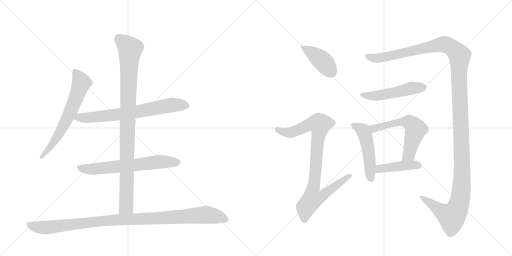
t = 0.00 s
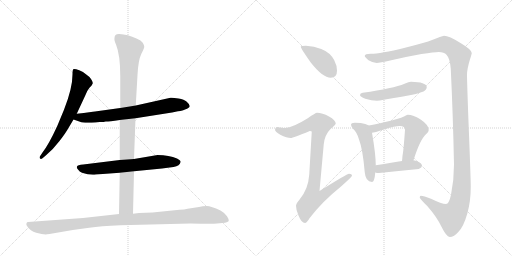
t = 2.04 s
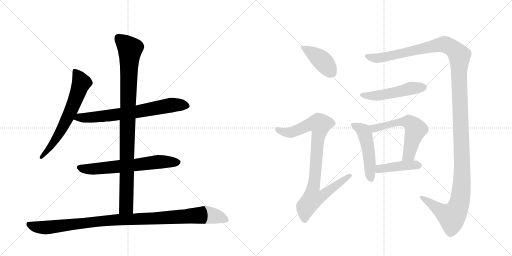
t = 4.07 s
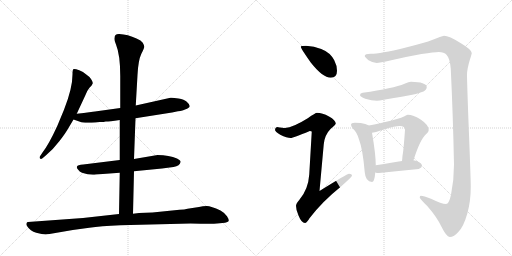
t = 6.11 s
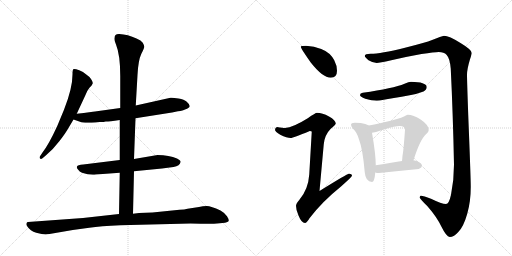
t = 8.15 s
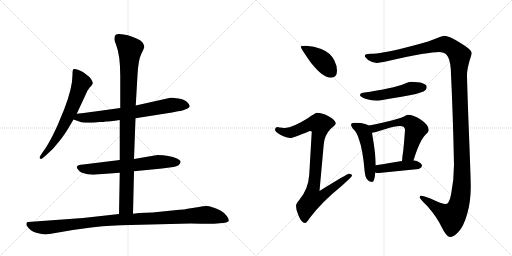
t = 10.19 s

The animated SVG that drew these frames (rendered in a browser with its animation timeline set to each time). Animation: 12 CSS @keyframes rules; one cycle of 10.19 s.

<svg version="1.1" viewBox="0 0 2048 1024" xmlns="http://www.w3.org/2000/svg">
  <g stroke="lightgray" stroke-dasharray="1,1" stroke-width="1" transform="scale(4, 4)">
    <line x1="0" y1="0" x2="256" y2="256"></line>
    <line x1="256" y1="0" x2="0" y2="256"></line>
    <line x1="128" y1="0" x2="128" y2="256"></line>
    <line x1="0" y1="128" x2="256" y2="128"></line>
    <line x1="256" y1="0" x2="512" y2="256"></line>
    <line x1="512" y1="0" x2="256" y2="256"></line>
    <line x1="384" y1="0" x2="384" y2="256"></line>
    <line x1="256" y1="128" x2="512" y2="128"></line>
  </g>
<g transform="scale(1, -1) translate(0, -850)">
   <style type="text/css">
    @keyframes keyframes0 {
      from {
       stroke: black;
       stroke-dashoffset: 654;
       stroke-width: 128;
       }
       68% {
       animation-timing-function: step-end;
       stroke: black;
       stroke-dashoffset: 0;
       stroke-width: 128;
       }
       to {
       stroke: black;
       stroke-width: 1024;
       }
       }
       #make-me-a-hanzi-animation-0 {
         animation: keyframes0 0.782227s both;
         animation-delay: 0.000000s;
         animation-timing-function: linear;
       }
    @keyframes keyframes1 {
      from {
       stroke: black;
       stroke-dashoffset: 709;
       stroke-width: 128;
       }
       70% {
       animation-timing-function: step-end;
       stroke: black;
       stroke-dashoffset: 0;
       stroke-width: 128;
       }
       to {
       stroke: black;
       stroke-width: 1024;
       }
       }
       #make-me-a-hanzi-animation-1 {
         animation: keyframes1 0.826986s both;
         animation-delay: 0.782227s;
         animation-timing-function: linear;
       }
    @keyframes keyframes2 {
      from {
       stroke: black;
       stroke-dashoffset: 652;
       stroke-width: 128;
       }
       68% {
       animation-timing-function: step-end;
       stroke: black;
       stroke-dashoffset: 0;
       stroke-width: 128;
       }
       to {
       stroke: black;
       stroke-width: 1024;
       }
       }
       #make-me-a-hanzi-animation-2 {
         animation: keyframes2 0.780599s both;
         animation-delay: 1.609212s;
         animation-timing-function: linear;
       }
    @keyframes keyframes3 {
      from {
       stroke: black;
       stroke-dashoffset: 983;
       stroke-width: 128;
       }
       76% {
       animation-timing-function: step-end;
       stroke: black;
       stroke-dashoffset: 0;
       stroke-width: 128;
       }
       to {
       stroke: black;
       stroke-width: 1024;
       }
       }
       #make-me-a-hanzi-animation-3 {
         animation: keyframes3 1.049967s both;
         animation-delay: 2.389811s;
         animation-timing-function: linear;
       }
    @keyframes keyframes4 {
      from {
       stroke: black;
       stroke-dashoffset: 1057;
       stroke-width: 128;
       }
       77% {
       animation-timing-function: step-end;
       stroke: black;
       stroke-dashoffset: 0;
       stroke-width: 128;
       }
       to {
       stroke: black;
       stroke-width: 1024;
       }
       }
       #make-me-a-hanzi-animation-4 {
         animation: keyframes4 1.110189s both;
         animation-delay: 3.439779s;
         animation-timing-function: linear;
       }
    @keyframes keyframes5 {
      from {
       stroke: black;
       stroke-dashoffset: 413;
       stroke-width: 128;
       }
       57% {
       animation-timing-function: step-end;
       stroke: black;
       stroke-dashoffset: 0;
       stroke-width: 128;
       }
       to {
       stroke: black;
       stroke-width: 1024;
       }
       }
       #make-me-a-hanzi-animation-5 {
         animation: keyframes5 0.586100s both;
         animation-delay: 4.549967s;
         animation-timing-function: linear;
       }
    @keyframes keyframes6 {
      from {
       stroke: black;
       stroke-dashoffset: 896;
       stroke-width: 128;
       }
       74% {
       animation-timing-function: step-end;
       stroke: black;
       stroke-dashoffset: 0;
       stroke-width: 128;
       }
       to {
       stroke: black;
       stroke-width: 1024;
       }
       }
       #make-me-a-hanzi-animation-6 {
         animation: keyframes6 0.979167s both;
         animation-delay: 5.136068s;
         animation-timing-function: linear;
       }
    @keyframes keyframes7 {
      from {
       stroke: black;
       stroke-dashoffset: 1446;
       stroke-width: 128;
       }
       82% {
       animation-timing-function: step-end;
       stroke: black;
       stroke-dashoffset: 0;
       stroke-width: 128;
       }
       to {
       stroke: black;
       stroke-width: 1024;
       }
       }
       #make-me-a-hanzi-animation-7 {
         animation: keyframes7 1.426758s both;
         animation-delay: 6.115234s;
         animation-timing-function: linear;
       }
    @keyframes keyframes8 {
      from {
       stroke: black;
       stroke-dashoffset: 504;
       stroke-width: 128;
       }
       62% {
       animation-timing-function: step-end;
       stroke: black;
       stroke-dashoffset: 0;
       stroke-width: 128;
       }
       to {
       stroke: black;
       stroke-width: 1024;
       }
       }
       #make-me-a-hanzi-animation-8 {
         animation: keyframes8 0.660156s both;
         animation-delay: 7.541992s;
         animation-timing-function: linear;
       }
    @keyframes keyframes9 {
      from {
       stroke: black;
       stroke-dashoffset: 500;
       stroke-width: 128;
       }
       62% {
       animation-timing-function: step-end;
       stroke: black;
       stroke-dashoffset: 0;
       stroke-width: 128;
       }
       to {
       stroke: black;
       stroke-width: 1024;
       }
       }
       #make-me-a-hanzi-animation-9 {
         animation: keyframes9 0.656901s both;
         animation-delay: 8.202148s;
         animation-timing-function: linear;
       }
    @keyframes keyframes10 {
      from {
       stroke: black;
       stroke-dashoffset: 589;
       stroke-width: 128;
       }
       66% {
       animation-timing-function: step-end;
       stroke: black;
       stroke-dashoffset: 0;
       stroke-width: 128;
       }
       to {
       stroke: black;
       stroke-width: 1024;
       }
       }
       #make-me-a-hanzi-animation-10 {
         animation: keyframes10 0.729329s both;
         animation-delay: 8.859049s;
         animation-timing-function: linear;
       }
    @keyframes keyframes11 {
      from {
       stroke: black;
       stroke-dashoffset: 427;
       stroke-width: 128;
       }
       58% {
       animation-timing-function: step-end;
       stroke: black;
       stroke-dashoffset: 0;
       stroke-width: 128;
       }
       to {
       stroke: black;
       stroke-width: 1024;
       }
       }
       #make-me-a-hanzi-animation-11 {
         animation: keyframes11 0.597493s both;
         animation-delay: 9.588379s;
         animation-timing-function: linear;
       }
</style>
<path d="M 307 395 L 341 468 Q 347 486 358 499 Q 370 511 371 517 Q 372 522 364 534 Q 356 545 345 552 Q 338 561 317 569 Q 297 576 293 573 Q 290 570 290 552 Q 290 497 256 411 L 229 346 Q 195 272 170 240 L 162 228 Q 156 220 160 216 Q 164 212 170 217 L 183 228 Q 214 254 238 286 Q 262 317 272 335 L 294 372 L 307 395 Z" fill="lightgray"></path> 
<path d="M 542 377 L 688 400 L 712 405 Q 733 407 740 412 Q 759 419 759 426 Q 758 433 747 443 Q 737 452 714 456 Q 691 460 682 459 L 543 428 L 481 418 L 380 404 Q 370 402 307 395 C 277 392 266 382 294 372 L 320 363 Q 331 357 382 360 L 399 362 Q 417 362 423 364 Q 429 363 479 370 L 542 377 Z" fill="lightgray"></path> 
<path d="M 536 165 L 648 176 L 694 182 Q 720 187 722 201 Q 725 207 708 216 Q 677 230 630 230 L 536 214 L 479 210 L 333 192 Q 310 191 308 184 Q 305 179 312 172 Q 318 163 328 159 Q 358 149 384 152 L 479 159 L 536 165 Z" fill="lightgray"></path> 
<path d="M 532 -5 L 536 165 L 536 214 L 542 377 L 543 428 L 550 550 Q 553 609 565 634 Q 578 659 577 664 Q 577 668 571 679 Q 565 689 546 696 Q 511 713 477 714 Q 458 715 458 698 Q 456 690 464 672 Q 481 630 481 546 L 481 418 L 479 370 L 479 210 L 479 159 L 476 -6 C 475 -36 531 -35 532 -5 Z" fill="lightgray"></path> 
<path d="M 198 -86 L 291 -70 L 357 -61 Q 402 -54 481 -51 L 762 -44 Q 853 -46 868 -44 L 900 -41 Q 912 -39 915 -34 Q 916 -27 908 -15 Q 901 -3 882 8 Q 844 26 827 26 Q 811 26 796 22 L 750 15 Q 739 12 718 11 L 610 0 L 556 -2 L 532 -5 L 476 -6 L 332 -22 L 112 -38 Q 108 -38 106 -43 Q 104 -49 108 -54 Q 121 -75 145 -81 Q 169 -88 183 -88 Q 187 -86 198 -86 Z" fill="lightgray"></path> 
<path d="M 1224 667 Q 1203 667 1203 663 Q 1203 657 1243 600 Q 1291 539 1323 539 Q 1348 539 1348 567 Q 1348 588 1337 609 Q 1321 640 1285 654 Q 1257 665 1224 667 Z" fill="lightgray"></path> 
<path d="M 1268 399 Q 1262 399 1231 377 Q 1172 340 1140 338 Q 1133 338 1108 342 Q 1100 341 1100 330 Q 1100 324 1121 311 Q 1148 298 1163 298 Q 1172 298 1239 326 Q 1247 326 1247 323 L 1237 152 Q 1233 92 1197 50 Q 1184 35 1184 27 Q 1184 9 1194 -12 Q 1206 -42 1220 -42 Q 1227 -42 1238 -23 Q 1288 43 1364 104 Q 1408 143 1408 147 Q 1408 155 1396 155 Q 1389 155 1278 86 L 1295 273 Q 1299 311 1322 334 Q 1343 352 1343 355 Q 1343 369 1316 384 Q 1289 399 1268 399 Z" fill="lightgray"></path> 
<path d="M 1776 707 Q 1765 705 1731 691 Q 1700 679 1620 659 Q 1521 635 1483 635 Q 1459 635 1459 626 Q 1459 622 1474 609 Q 1492 598 1507 598 Q 1517 598 1565 609 Q 1619 622 1686 634 Q 1738 642 1755 642 Q 1776 642 1786 631 Q 1800 616 1803 575 Q 1812 391 1816 192 Q 1816 129 1804 71 Q 1796 34 1784 34 Q 1767 34 1724 55 Q 1694 67 1683 67 Q 1679 67 1679 59 Q 1681 53 1709 26 Q 1749 -20 1767 -59 Q 1785 -96 1799 -98 Q 1816 -98 1834 -77 Q 1854 -57 1869 -5 Q 1883 44 1883 103 Q 1883 140 1873 388 Q 1868 530 1868 551 Q 1868 573 1880 613 Q 1887 634 1887 638 Q 1887 651 1842 678 Q 1796 707 1776 707 Z" fill="lightgray"></path> 
<path d="M 1644 523 Q 1636 523 1618 515 Q 1574 497 1451 479 Q 1440 477 1440 470 Q 1440 463 1461 455 Q 1487 447 1507 447 Q 1518 447 1535 451 Q 1562 455 1644 470 Q 1667 474 1694 484 Q 1707 491 1707 502 Q 1705 522 1644 523 Z" fill="lightgray"></path> 
<path d="M 1419 359 Q 1404 359 1404 351 Q 1404 346 1412 335 Q 1428 321 1436 292 Q 1451 254 1459 161 Q 1462 123 1488 122 Q 1498 122 1501 160 L 1503 189 L 1503 191 Q 1503 232 1488 319 C 1484 343 1484 343 1475 348 Q 1469 352 1461 354 Q 1446 359 1419 359 Z" fill="lightgray"></path> 
<path d="M 1654 209 Q 1681 294 1704 313 Q 1715 321 1715 330 Q 1715 350 1684 371 Q 1653 391 1631 391 Q 1627 391 1616 384 Q 1597 375 1541 362 Q 1496 351 1475 348 C 1445 343 1459 313 1488 319 Q 1495 319 1539 333 Q 1581 346 1599 346 Q 1620 346 1620 330 Q 1614 246 1610 227 Q 1609 213 1608 206 C 1605 176 1645 180 1654 209 Z" fill="lightgray"></path> 
<path d="M 1501 160 Q 1507 158 1516 158 Q 1593 166 1675 174 Q 1688 180 1688 187 Q 1688 196 1671 204 Q 1664 207 1654 209 L 1608 206 Q 1574 200 1503 189 C 1473 184 1472 167 1501 160 Z" fill="lightgray"></path> 
      <clipPath id="make-me-a-hanzi-clip-0">
      <path d="M 307 395 L 341 468 Q 347 486 358 499 Q 370 511 371 517 Q 372 522 364 534 Q 356 545 345 552 Q 338 561 317 569 Q 297 576 293 573 Q 290 570 290 552 Q 290 497 256 411 L 229 346 Q 195 272 170 240 L 162 228 Q 156 220 160 216 Q 164 212 170 217 L 183 228 Q 214 254 238 286 Q 262 317 272 335 L 294 372 L 307 395 Z" fill="lightgray"></path>
      </clipPath>
      <path clip-path="url(#make-me-a-hanzi-clip-0)" d="M 297 568 L 319 536 L 325 516 L 301 450 L 239 318 L 194 252 L 165 221 " fill="none" id="make-me-a-hanzi-animation-0" stroke-dasharray="526 1052" stroke-linecap="round"></path>

      <clipPath id="make-me-a-hanzi-clip-1">
      <path d="M 542 377 L 688 400 L 712 405 Q 733 407 740 412 Q 759 419 759 426 Q 758 433 747 443 Q 737 452 714 456 Q 691 460 682 459 L 543 428 L 481 418 L 380 404 Q 370 402 307 395 C 277 392 266 382 294 372 L 320 363 Q 331 357 382 360 L 399 362 Q 417 362 423 364 Q 429 363 479 370 L 542 377 Z" fill="lightgray"></path>
      </clipPath>
      <path clip-path="url(#make-me-a-hanzi-clip-1)" d="M 302 375 L 318 381 L 370 379 L 545 402 L 686 430 L 750 427 " fill="none" id="make-me-a-hanzi-animation-1" stroke-dasharray="581 1162" stroke-linecap="round"></path>

      <clipPath id="make-me-a-hanzi-clip-2">
      <path d="M 536 165 L 648 176 L 694 182 Q 720 187 722 201 Q 725 207 708 216 Q 677 230 630 230 L 536 214 L 479 210 L 333 192 Q 310 191 308 184 Q 305 179 312 172 Q 318 163 328 159 Q 358 149 384 152 L 479 159 L 536 165 Z" fill="lightgray"></path>
      </clipPath>
      <path clip-path="url(#make-me-a-hanzi-clip-2)" d="M 317 180 L 365 173 L 638 203 L 711 201 " fill="none" id="make-me-a-hanzi-animation-2" stroke-dasharray="524 1048" stroke-linecap="round"></path>

      <clipPath id="make-me-a-hanzi-clip-3">
      <path d="M 532 -5 L 536 165 L 536 214 L 542 377 L 543 428 L 550 550 Q 553 609 565 634 Q 578 659 577 664 Q 577 668 571 679 Q 565 689 546 696 Q 511 713 477 714 Q 458 715 458 698 Q 456 690 464 672 Q 481 630 481 546 L 481 418 L 479 370 L 479 210 L 479 159 L 476 -6 C 475 -36 531 -35 532 -5 Z" fill="lightgray"></path>
      </clipPath>
      <path clip-path="url(#make-me-a-hanzi-clip-3)" d="M 473 699 L 520 654 L 505 23 L 483 1 " fill="none" id="make-me-a-hanzi-animation-3" stroke-dasharray="855 1710" stroke-linecap="round"></path>

      <clipPath id="make-me-a-hanzi-clip-4">
      <path d="M 198 -86 L 291 -70 L 357 -61 Q 402 -54 481 -51 L 762 -44 Q 853 -46 868 -44 L 900 -41 Q 912 -39 915 -34 Q 916 -27 908 -15 Q 901 -3 882 8 Q 844 26 827 26 Q 811 26 796 22 L 750 15 Q 739 12 718 11 L 610 0 L 556 -2 L 532 -5 L 476 -6 L 332 -22 L 112 -38 Q 108 -38 106 -43 Q 104 -49 108 -54 Q 121 -75 145 -81 Q 169 -88 183 -88 Q 187 -86 198 -86 Z" fill="lightgray"></path>
      </clipPath>
      <path clip-path="url(#make-me-a-hanzi-clip-4)" d="M 115 -47 L 135 -56 L 180 -61 L 428 -32 L 821 -9 L 871 -17 L 908 -31 " fill="none" id="make-me-a-hanzi-animation-4" stroke-dasharray="929 1858" stroke-linecap="round"></path>

      <clipPath id="make-me-a-hanzi-clip-5">
      <path d="M 1224 667 Q 1203 667 1203 663 Q 1203 657 1243 600 Q 1291 539 1323 539 Q 1348 539 1348 567 Q 1348 588 1337 609 Q 1321 640 1285 654 Q 1257 665 1224 667 Z" fill="lightgray"></path>
      </clipPath>
      <path clip-path="url(#make-me-a-hanzi-clip-5)" d="M 1207 662 L 1284 611 L 1325 561 " fill="none" id="make-me-a-hanzi-animation-5" stroke-dasharray="285 570" stroke-linecap="round"></path>

      <clipPath id="make-me-a-hanzi-clip-6">
      <path d="M 1268 399 Q 1262 399 1231 377 Q 1172 340 1140 338 Q 1133 338 1108 342 Q 1100 341 1100 330 Q 1100 324 1121 311 Q 1148 298 1163 298 Q 1172 298 1239 326 Q 1247 326 1247 323 L 1237 152 Q 1233 92 1197 50 Q 1184 35 1184 27 Q 1184 9 1194 -12 Q 1206 -42 1220 -42 Q 1227 -42 1238 -23 Q 1288 43 1364 104 Q 1408 143 1408 147 Q 1408 155 1396 155 Q 1389 155 1278 86 L 1295 273 Q 1299 311 1322 334 Q 1343 352 1343 355 Q 1343 369 1316 384 Q 1289 399 1268 399 Z" fill="lightgray"></path>
      </clipPath>
      <path clip-path="url(#make-me-a-hanzi-clip-6)" d="M 1111 332 L 1136 321 L 1160 320 L 1235 352 L 1280 352 L 1253 96 L 1290 93 L 1299 78 L 1284 63 L 1250 53 L 1224 21 L 1219 -31 " fill="none" id="make-me-a-hanzi-animation-6" stroke-dasharray="768 1536" stroke-linecap="round"></path>

      <clipPath id="make-me-a-hanzi-clip-7">
      <path d="M 1776 707 Q 1765 705 1731 691 Q 1700 679 1620 659 Q 1521 635 1483 635 Q 1459 635 1459 626 Q 1459 622 1474 609 Q 1492 598 1507 598 Q 1517 598 1565 609 Q 1619 622 1686 634 Q 1738 642 1755 642 Q 1776 642 1786 631 Q 1800 616 1803 575 Q 1812 391 1816 192 Q 1816 129 1804 71 Q 1796 34 1784 34 Q 1767 34 1724 55 Q 1694 67 1683 67 Q 1679 67 1679 59 Q 1681 53 1709 26 Q 1749 -20 1767 -59 Q 1785 -96 1799 -98 Q 1816 -98 1834 -77 Q 1854 -57 1869 -5 Q 1883 44 1883 103 Q 1883 140 1873 388 Q 1868 530 1868 551 Q 1868 573 1880 613 Q 1887 634 1887 638 Q 1887 651 1842 678 Q 1796 707 1776 707 Z" fill="lightgray"></path>
      </clipPath>
      <path clip-path="url(#make-me-a-hanzi-clip-7)" d="M 1466 626 L 1504 617 L 1531 620 L 1769 673 L 1803 661 L 1838 628 L 1836 538 L 1849 156 L 1837 38 L 1822 1 L 1805 -16 L 1771 1 L 1687 60 " fill="none" id="make-me-a-hanzi-animation-7" stroke-dasharray="1318 2636" stroke-linecap="round"></path>

      <clipPath id="make-me-a-hanzi-clip-8">
      <path d="M 1644 523 Q 1636 523 1618 515 Q 1574 497 1451 479 Q 1440 477 1440 470 Q 1440 463 1461 455 Q 1487 447 1507 447 Q 1518 447 1535 451 Q 1562 455 1644 470 Q 1667 474 1694 484 Q 1707 491 1707 502 Q 1705 522 1644 523 Z" fill="lightgray"></path>
      </clipPath>
      <path clip-path="url(#make-me-a-hanzi-clip-8)" d="M 1449 471 L 1512 468 L 1654 499 L 1694 501 " fill="none" id="make-me-a-hanzi-animation-8" stroke-dasharray="376 752" stroke-linecap="round"></path>

      <clipPath id="make-me-a-hanzi-clip-9">
      <path d="M 1419 359 Q 1404 359 1404 351 Q 1404 346 1412 335 Q 1428 321 1436 292 Q 1451 254 1459 161 Q 1462 123 1488 122 Q 1498 122 1501 160 L 1503 189 L 1503 191 Q 1503 232 1488 319 C 1484 343 1484 343 1475 348 Q 1469 352 1461 354 Q 1446 359 1419 359 Z" fill="lightgray"></path>
      </clipPath>
      <path clip-path="url(#make-me-a-hanzi-clip-9)" d="M 1412 350 L 1449 330 L 1459 315 L 1475 241 L 1485 133 " fill="none" id="make-me-a-hanzi-animation-9" stroke-dasharray="372 744" stroke-linecap="round"></path>

      <clipPath id="make-me-a-hanzi-clip-10">
      <path d="M 1654 209 Q 1681 294 1704 313 Q 1715 321 1715 330 Q 1715 350 1684 371 Q 1653 391 1631 391 Q 1627 391 1616 384 Q 1597 375 1541 362 Q 1496 351 1475 348 C 1445 343 1459 313 1488 319 Q 1495 319 1539 333 Q 1581 346 1599 346 Q 1620 346 1620 330 Q 1614 246 1610 227 Q 1609 213 1608 206 C 1605 176 1645 180 1654 209 Z" fill="lightgray"></path>
      </clipPath>
      <path clip-path="url(#make-me-a-hanzi-clip-10)" d="M 1481 342 L 1497 336 L 1574 358 L 1619 363 L 1640 359 L 1663 333 L 1636 233 L 1615 210 " fill="none" id="make-me-a-hanzi-animation-10" stroke-dasharray="461 922" stroke-linecap="round"></path>

      <clipPath id="make-me-a-hanzi-clip-11">
      <path d="M 1501 160 Q 1507 158 1516 158 Q 1593 166 1675 174 Q 1688 180 1688 187 Q 1688 196 1671 204 Q 1664 207 1654 209 L 1608 206 Q 1574 200 1503 189 C 1473 184 1472 167 1501 160 Z" fill="lightgray"></path>
      </clipPath>
      <path clip-path="url(#make-me-a-hanzi-clip-11)" d="M 1510 167 L 1534 178 L 1632 189 L 1678 188 " fill="none" id="make-me-a-hanzi-animation-11" stroke-dasharray="299 598" stroke-linecap="round"></path>

</g>
</svg>
